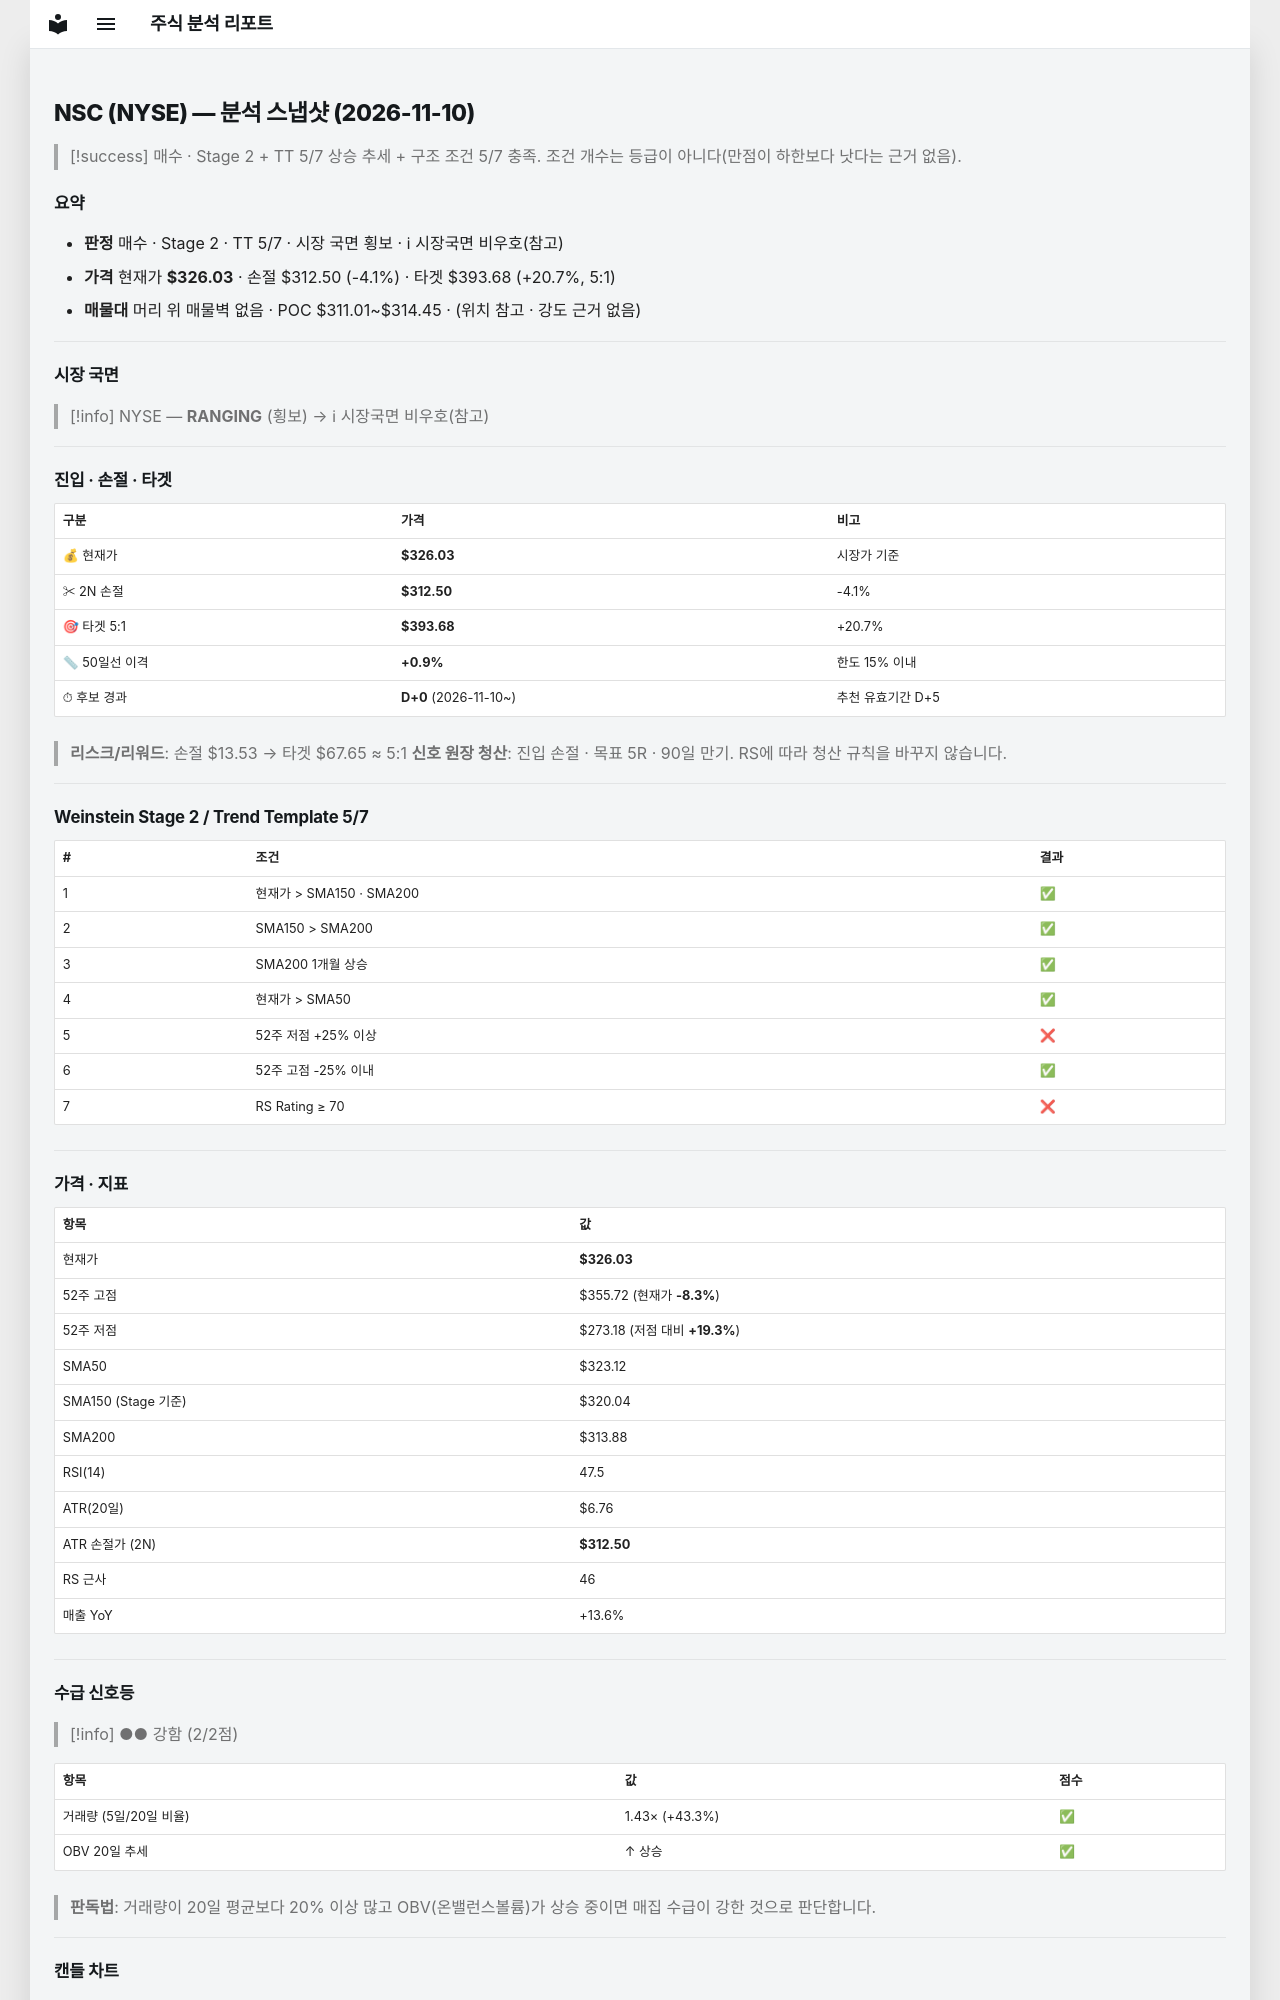

repository: soloandco/stock-reports · page: snapshots/NSC-2026-11-10/index.html · generator: mkdocs

---
type: analysis-snapshot
title: NSC 분석 스냅샷
ticker: NSC
market: NYSE
created: 2026-11-10
updated: 2026-11-10
bar-date: 2026-11-09
verdict: 매수관찰
real-rr: 2.11
sma50-gap-pct: 0.9
candidate-days: 0
candidate-since: 2026-11-10
weekly-position: 저항대아래
weekly-overhead-price: 354.53
weekly-overhead-pct: 8.7
stage: 2
trend-template-score: 5
tt-max: 7
ma-set: sma-50-150-200
price: 326.0299987792969
stop-price: 312.5004104917213
market-regime: RANGING
supply-demand-score: 2/2
supply-demand-label: 강함
status: tracking
tags:
  - stock-agent
  - watchlist
  - NSC
  - analysis
related:
  - "[[analysis-template]]"
---

# NSC (NYSE) — 분석 스냅샷 (2026-11-10)

> [!success] 매수 · Stage 2 + TT 5/7
> 상승 추세 + 구조 조건 5/7 충족. 조건 개수는 등급이 아니다(만점이 하한보다 낫다는 근거 없음).

## 요약

- **판정** 매수 · Stage 2 · TT 5/7 · 시장 국면 횡보 · ℹ 시장국면 비우호(참고)
- **가격** 현재가 **$326.03** · 손절 $312.50 (-4.1%) · 타겟 $393.68 (+20.7%, 5:1)
- **매물대** 머리 위 매물벽 없음 · POC $311.01~$314.45 · (위치 참고 · 강도 근거 없음)

---

## 시장 국면

> [!info] NYSE — **RANGING** (횡보) → ℹ 시장국면 비우호(참고)

---

## 진입 · 손절 · 타겟

| 구분 | 가격 | 비고 |
|------|------|------|
| 💰 현재가 | **$326.03** | 시장가 기준 |
| ✂ 2N 손절 | **$312.50** | -4.1% |
| 🎯 타겟 5:1 | **$393.68** | +20.7% |
| 📏 50일선 이격 | **+0.9%** | 한도 15% 이내 |
| ⏱ 후보 경과 | **D+0** (2026-11-10~) | 추천 유효기간 D+5 |

> **리스크/리워드**: 손절 $13.53 → 타겟 $67.65 ≈ 5:1
> **신호 원장 청산**: 진입 손절 · 목표 5R · 90일 만기. RS에 따라 청산 규칙을 바꾸지 않습니다.

---

## Weinstein Stage 2 / Trend Template 5/7

| # | 조건 | 결과 |
|---|------|------|
| 1 | 현재가 > SMA150 · SMA200 | ✅ |
| 2 | SMA150 > SMA200 | ✅ |
| 3 | SMA200 1개월 상승 | ✅ |
| 4 | 현재가 > SMA50 | ✅ |
| 5 | 52주 저점 +25% 이상 | ❌ |
| 6 | 52주 고점 -25% 이내 | ✅ |
| 7 | RS Rating ≥ 70 | ❌ |

---

## 가격 · 지표

| 항목 | 값 |
|------|---|
| 현재가 | **$326.03** |
| 52주 고점 | $355.72 (현재가 **-8.3%**) |
| 52주 저점 | $273.18 (저점 대비 **+19.3%**) |
| SMA50 | $323.12 |
| SMA150 (Stage 기준) | $320.04 |
| SMA200 | $313.88 |
| RSI(14) | 47.5 |
| ATR(20일) | $6.76 |
| ATR 손절가 (2N) | **$312.50** |
| RS 근사 | 46 |
| 매출 YoY | +13.6% |

---
## 수급 신호등

> [!info] ●● 강함 (2/2점)

| 항목 | 값 | 점수 |
|------|------|------|
| 거래량 (5일/20일 비율) | 1.43× (+43.3%) | ✅ |
| OBV 20일 추세 | ↑ 상승 | ✅ |

> **판독법**: 거래량이 20일 평균보다 20% 이상 많고 OBV(온밸런스볼륨)가 상승 중이면 매집 수급이 강한 것으로 판단합니다.

---
